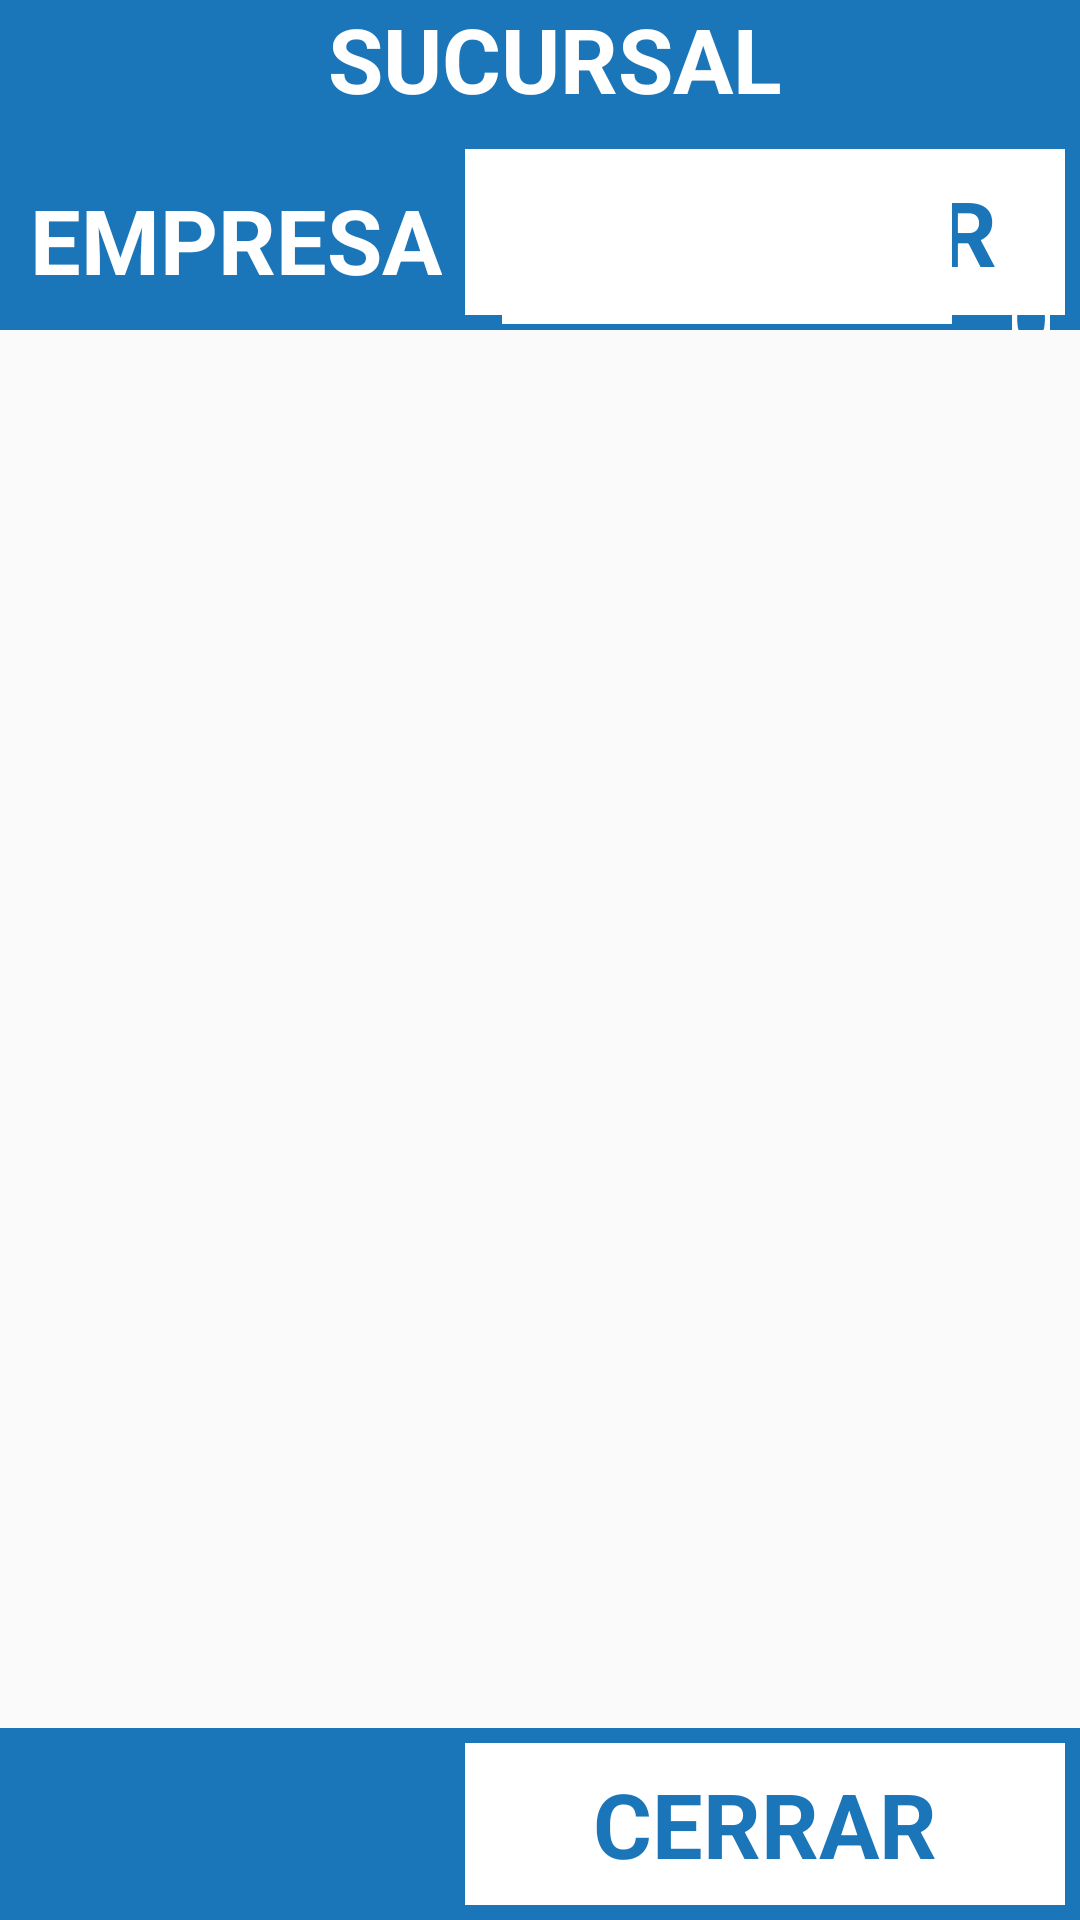

Layout XML and referenced resources for this Android screen:
<!-- AndroidManifest.xml: application theme Theme.MPosMon -->
<!-- res/layout/activity_sucursal.xml -->
<?xml version="1.0" encoding="utf-8"?>
<RelativeLayout xmlns:android="http://schemas.android.com/apk/res/android"
xmlns:app="http://schemas.android.com/apk/res-auto"
xmlns:tools="http://schemas.android.com/tools"
android:layout_width="match_parent"
android:layout_height="match_parent"
tools:context=".Sucursal">

    <RelativeLayout
        android:id="@+id/relbot"
        android:layout_width="match_parent"
        android:layout_height="64dp"
        android:layout_alignParentBottom="true"
        android:background="@drawable/blue_strip">

        <RelativeLayout
            android:layout_width="match_parent"
            android:layout_height="match_parent"
            android:layout_marginStart="50dp"
            android:layout_toEndOf="@+id/textView10">

            <RelativeLayout
                android:layout_width="wrap_content"
                android:layout_height="match_parent"
                android:layout_alignParentEnd="true"
                android:layout_marginStart="0dp"
                android:layout_marginEnd="0dp"
                android:layout_toEndOf="@+id/textView2"
                android:layout_toRightOf="@id/textView2">

                <TextView
                    android:id="@+id/textView9"
                    android:layout_width="200dp"
                    android:layout_height="match_parent"
                    android:layout_alignParentEnd="true"
                    android:layout_marginStart="0dp"
                    android:layout_marginTop="5dp"
                    android:layout_marginEnd="5dp"
                    android:layout_marginBottom="5dp"
                    android:layout_toEndOf="@+id/textView5"
                    android:background="#FFFFFF"
                    android:clickable="true"
                    android:gravity="center"
                    android:onClick="doExit"
                    android:text="CERRAR"
                    android:textColor="#1B76B9"
                    android:textSize="30sp"
                    android:textStyle="bold" />

            </RelativeLayout>

        </RelativeLayout>
    </RelativeLayout>

    <RelativeLayout
        android:id="@+id/reltop"
        android:layout_width="match_parent"
        android:layout_height="110dp"
        android:background="@drawable/blue_strip">

        <EditText
            android:id="@+id/editTextNumber2"
            android:layout_width="300dp"
            android:layout_height="wrap_content"
            android:layout_below="@+id/textView179"
            android:layout_alignParentBottom="true"
            android:layout_marginStart="10dp"
            android:layout_marginTop="2dp"
            android:layout_marginBottom="2dp"
            android:layout_toEndOf="@+id/textView16"
            android:background="#FFFFFF"
            android:ems="10"
            android:inputType="textPassword"
            android:paddingStart="10dp"
            android:textColor="#000000"
            android:textSize="30sp"
            android:textStyle="bold"
            tools:text="aaaaa" />

        <TextView
            android:id="@+id/textView16"
            android:layout_width="wrap_content"
            android:layout_height="wrap_content"
            android:layout_below="@+id/textView179"
            android:layout_alignParentBottom="true"
            android:layout_marginStart="10dp"
            android:layout_marginTop="0dp"
            android:layout_marginBottom="0dp"
            android:layout_toEndOf="@+id/editTextNumber"
            android:gravity="center"
            android:paddingStart="10dp"
            android:paddingEnd="10dp"
            android:text="CONRASEÑA"
            android:textColor="#FFFFFF"
            android:textSize="30sp"
            android:textStyle="bold" />

        <TextView
            android:id="@+id/textView14"
            android:layout_width="200dp"
            android:layout_height="match_parent"
            android:layout_below="@+id/textView179"
            android:layout_alignParentEnd="true"
            android:layout_marginStart="0dp"
            android:layout_marginTop="0dp"
            android:layout_marginEnd="5dp"
            android:layout_marginBottom="5dp"
            android:layout_toEndOf="@+id/textView5"
            android:background="#FFFFFF"
            android:clickable="true"
            android:gravity="center"
            android:onClick="doConnect"
            android:text="CONECTAR"
            android:textColor="#1B76B9"
            android:textSize="30sp"
            android:textStyle="bold" />

        <TextView
            android:id="@+id/textView179"
            android:layout_width="match_parent"
            android:layout_height="wrap_content"
            android:layout_alignParentTop="true"
            android:layout_alignParentBottom="false"
            android:layout_marginStart="10dp"
            android:layout_marginTop="-1dp"
            android:layout_marginBottom="0dp"
            android:layout_toEndOf="@+id/imageView71"
            android:gravity="center_horizontal"
            android:paddingBottom="10dp"
            android:text="SUCURSAL"
            android:textColor="#FFFFFF"
            android:textSize="30sp"
            android:textStyle="bold" />

        <TextView
            android:id="@+id/textView15"
            android:layout_width="wrap_content"
            android:layout_height="wrap_content"
            android:layout_below="@+id/textView179"
            android:layout_alignParentBottom="true"
            android:layout_marginTop="0dp"
            android:layout_marginBottom="0dp"
            android:gravity="center"
            android:paddingStart="10dp"
            android:paddingEnd="10dp"
            android:text="EMPRESA"
            android:textColor="#FFFFFF"
            android:textSize="30sp"
            android:textStyle="bold" />

        <EditText
            android:id="@+id/editTextNumber"
            android:layout_width="150dp"
            android:layout_height="wrap_content"
            android:layout_below="@+id/textView179"
            android:layout_alignParentBottom="true"
            android:layout_marginStart="10dp"
            android:layout_marginTop="2dp"
            android:layout_marginBottom="2dp"
            android:layout_toEndOf="@+id/textView15"
            android:background="#FFFFFF"
            android:ems="10"
            android:inputType="number"
            android:paddingStart="10dp"
            android:textColor="#000000"
            android:textSize="30sp"
            android:textStyle="bold"
            tools:text="aaaaa" />

    </RelativeLayout>

    <ListView
        android:id="@+id/listView"
        android:layout_width="match_parent"
        android:layout_height="match_parent"
        android:layout_above="@+id/relbot"
        android:layout_below="@+id/reltop"
        android:layout_marginStart="5dp"
        android:layout_marginTop="5dp"
        android:layout_marginEnd="5dp"
        android:layout_marginBottom="5dp" />

</RelativeLayout>
<!-- resources referenced by this layout -->
<resources>
  <!-- drawable blue_strip (drawable) -->
  <shape xmlns:android="http://schemas.android.com/apk/res/android"
         android:shape="rectangle">
         <solid android:color="#1B76B9" />
  </shape>
  <style name="Theme.MPosMon" parent="Theme.AppCompat.Light.NoActionBar">
          
          <item name="colorPrimary">@color/purple_500</item>
          <item name="colorPrimaryVariant">@color/purple_700</item>
          <item name="colorOnPrimary">@color/white</item>
          
          <item name="colorSecondary">@color/teal_200</item>
          <item name="colorSecondaryVariant">@color/teal_700</item>
          <item name="colorOnSecondary">@color/black</item>
          
          <item name="android:statusBarColor" tools:targetApi="l">?attr/colorPrimaryVariant</item>
          
      </style>
  <color name="purple_500">#1B76B9</color>
  <color name="purple_700">#1B76B9</color>
  <color name="white">#FFFFFFFF</color>
  <color name="teal_200">#FF03DAC5</color>
  <color name="teal_700">#FF018786</color>
  <color name="black">#FF000000</color>
</resources>
